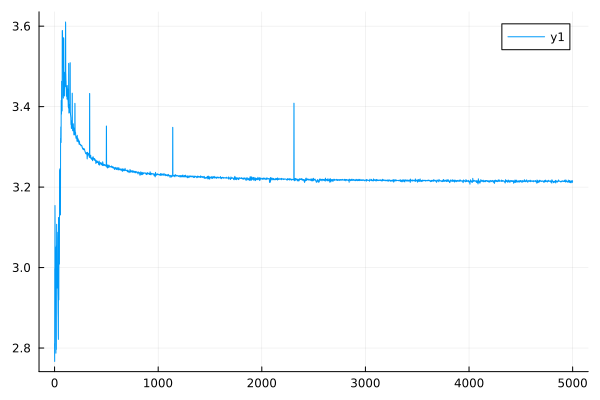

The data file committed next to this chart (first rows):
0	2.8111305844353396
1	2.767
2	2.997
3	2.955
4	3.154
5	3.101
6	2.955
7	2.914
8	3.051
9	3.006
10	3.006
11	2.961
12	2.819
13	2.787
14	2.956
15	2.929
16	2.824
17	2.797
18	3.054
19	3.025
20	3.108
21	3.082
22	2.969
23	2.949
24	3.076
25	3.056
26	3.088
27	3.073
28	2.966
29	2.949
30	3.001
31	2.989
32	2.936
33	2.923
34	2.887
35	2.876
36	2.832
37	2.821
38	3.124
39	3.108
40	2.929
41	2.92
42	3.021
43	3.01
44	3.04
45	3.029
46	3.019
47	3.009
48	3.242
49	3.231
50	3.245
51	3.234
52	3.204
53	3.194
54	3.164
55	3.153
56	3.139
57	3.131
58	3.321
59	3.31
60	3.35
... 4,940 more rows
